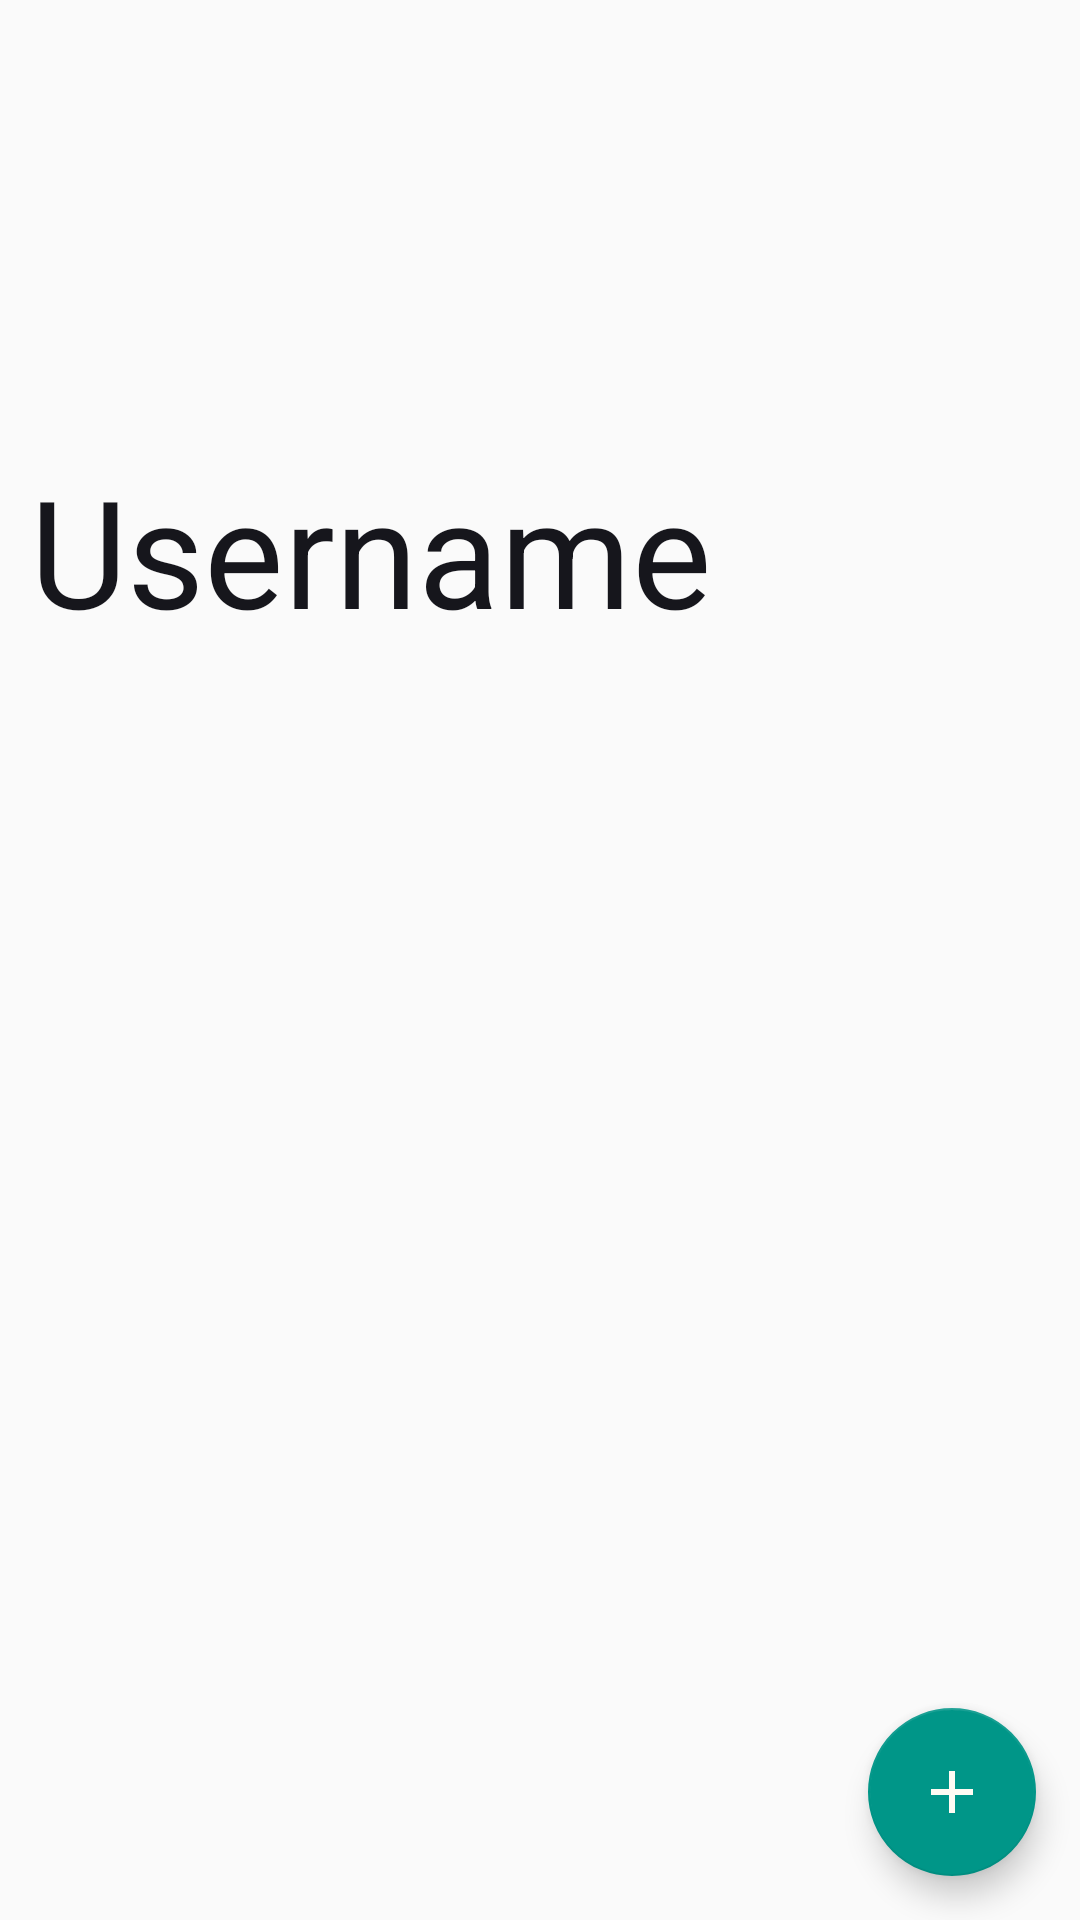

Write the Android layout XML for this screen, with the resource values it uses.
<!-- AndroidManifest.xml: application theme AppTheme -->
<!-- res/layout/activity_user_profile.xml -->
<?xml version="1.0" encoding="utf-8"?>
<android.support.constraint.ConstraintLayout xmlns:android="http://schemas.android.com/apk/res/android"
    xmlns:app="http://schemas.android.com/apk/res-auto"
    xmlns:tools="http://schemas.android.com/tools"
    android:id="@+id/usernameEditText"
    android:layout_width="match_parent"
    android:layout_height="match_parent"
    tools:context=".activities.UserProfileActivity">

    <android.support.v4.widget.NestedScrollView
        android:layout_width="match_parent"
        android:layout_height="match_parent"
        android:fillViewport="true"
        tools:layout_editor_absoluteX="0dp"
        tools:layout_editor_absoluteY="301dp">

    <android.support.constraint.ConstraintLayout
        android:layout_width="match_parent"
        android:layout_height="wrap_content"
        android:orientation="vertical">

        <TextView
            android:id="@+id/username_aa"
            android:layout_width="match_parent"
            android:layout_height="wrap_content"
            android:layout_alignParentStart="true"
            android:layout_alignParentLeft="true"
            android:layout_alignParentEnd="true"
            android:layout_alignParentRight="true"
            android:fontFamily="sans-serif-bold"
            android:paddingLeft="10dp"
            android:paddingTop="150dp"
            android:text="Username"
            android:textColor="@color/colorPrimaryDark"
            android:textSize="50sp"
            app:layout_constraintEnd_toEndOf="parent"
            app:layout_constraintHorizontal_bias="0.0"
            app:layout_constraintStart_toStartOf="parent"
            app:layout_constraintTop_toTopOf="parent" />


        <android.support.v7.widget.RecyclerView
            android:id="@+id/recycler_view_profile"
            android:layout_width="match_parent"
            android:layout_height="wrap_content"
            android:layout_below="@+id/username_aa"
            android:layout_marginStart="10dp"
            android:layout_marginLeft="10dp"
            android:layout_marginTop="8dp"
            android:layout_marginEnd="11dp"
            android:layout_marginRight="11dp"
            android:layout_marginBottom="188dp"
            android:background="@color/colorWhite"
            app:layout_behavior="@string/appbar_scrolling_view_behavior"
            app:layout_constraintBottom_toBottomOf="parent"
            app:layout_constraintEnd_toEndOf="parent"
            app:layout_constraintHorizontal_bias="0.0"
            app:layout_constraintStart_toStartOf="parent"
            app:layout_constraintTop_toBottomOf="@+id/username_aa"
            app:layout_constraintVertical_bias="0.028">

        </android.support.v7.widget.RecyclerView>

    </android.support.constraint.ConstraintLayout>
    </android.support.v4.widget.NestedScrollView>

    <android.support.design.widget.FloatingActionButton
        android:id="@+id/floatingActionButton"
        android:layout_width="wrap_content"
        android:layout_height="wrap_content"
        android:layout_marginTop="8dp"
        android:layout_marginBottom="8dp"
        android:clickable="true"
        app:backgroundTint="#009688"
        app:layout_constraintBottom_toBottomOf="parent"
        app:layout_constraintEnd_toEndOf="parent"
        app:layout_constraintHorizontal_bias="0.952"
        app:layout_constraintStart_toStartOf="parent"
        app:layout_constraintTop_toTopOf="parent"
        app:layout_constraintVertical_bias="0.988"
        app:srcCompat="@drawable/ic_add_black_24dp" />
</android.support.constraint.ConstraintLayout>
<!-- resources referenced by this layout -->
<resources>
  <color name="colorPrimaryDark">#16161c</color>
  <color name="colorWhite">#fff</color>
  <!-- drawable ic_add_black_24dp (drawable) -->
  <vector android:height="24dp" android:tint="#FFFBF3"
      android:viewportHeight="24.0" android:viewportWidth="24.0"
      android:width="24dp" xmlns:android="http://schemas.android.com/apk/res/android">
      <path android:fillColor="#FF000000" android:pathData="M19,13h-6v6h-2v-6H5v-2h6V5h2v6h6v2z"/>
  </vector>
  <style name="AppTheme" parent="Base.Theme.AppCompat.Light.DarkActionBar">
          
          <item name="colorPrimary">@color/colorPrimary</item>
          <item name="colorPrimaryDark">@color/colorPrimaryDark</item>
          <item name="colorAccent">@color/colorAccent</item>
  
      </style>
  <color name="colorPrimary">#707070</color>
  <color name="colorAccent">#ff4081</color>
</resources>
